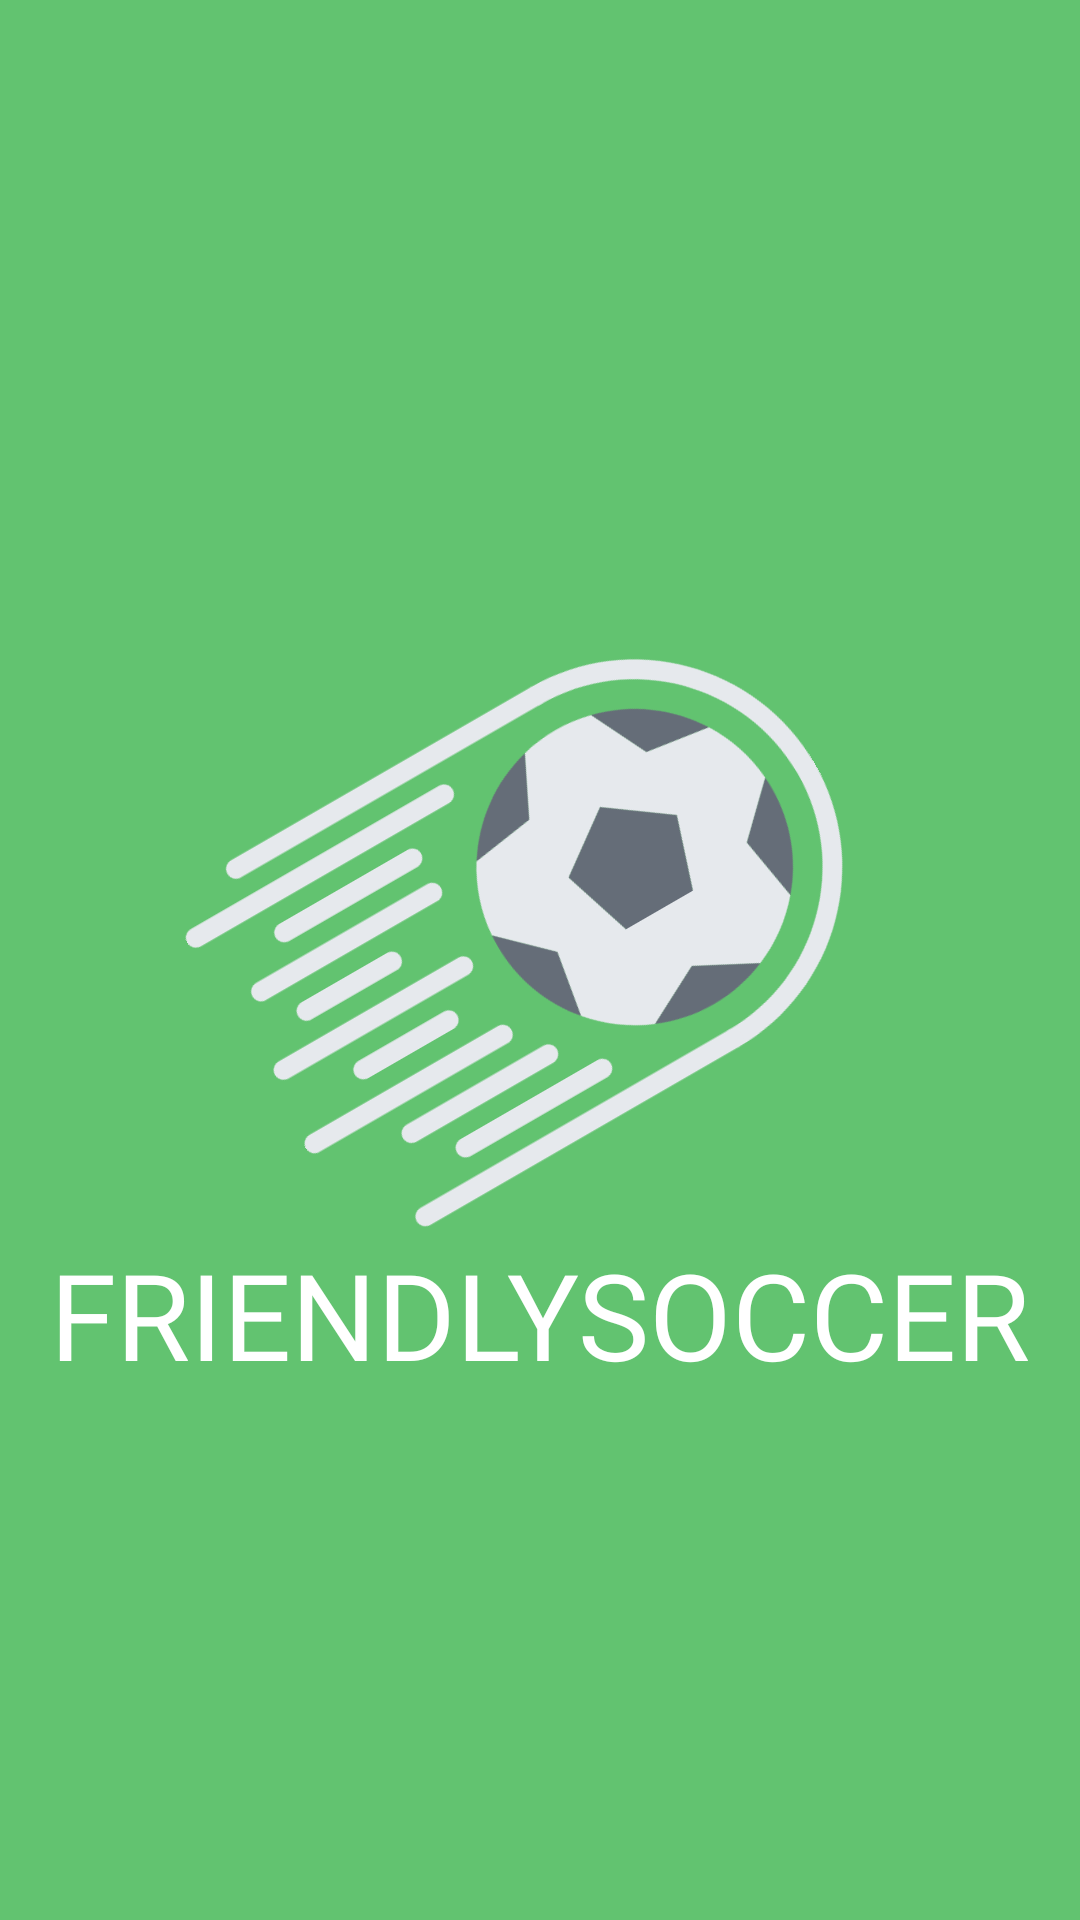

Reconstruct the res/layout file that produces this screen, plus the resources it refers to.
<!-- AndroidManifest.xml: application theme NoHead -->
<!-- res/layout/fragment_splash_screen.xml -->
<?xml version="1.0" encoding="utf-8"?>
<layout xmlns:android="http://schemas.android.com/apk/res/android"
    xmlns:app="http://schemas.android.com/apk/res-auto"
    xmlns:tools="http://schemas.android.com/tools">

    <data>
        <variable
            name="splashScreenViewModel"
            type="com.br.friendlysoccer.ui.splash.SplashScreenViewModel" />
    </data>

    <androidx.constraintlayout.widget.ConstraintLayout
        android:id="@+id/constraintLayout"
        android:layout_width="match_parent"
        android:layout_height="match_parent"
        android:background="#62C370"
        app:layoutDescription="@xml/fragment_slpash_screen_xml_constraintlayout_scene"
        tools:context=".ui.splash.SlpashScreen">

        <ImageView
            android:id="@+id/ballSplash"
            android:layout_width="233dp"
            android:layout_height="211dp"
            android:rotation="-30"

            app:layout_constraintBottom_toBottomOf="parent"
            app:layout_constraintEnd_toEndOf="parent"
            app:layout_constraintHorizontal_bias="0.5"
            app:layout_constraintStart_toStartOf="parent"
            app:layout_constraintTop_toTopOf="parent"
            app:layout_constraintVertical_bias="0.47000003"
            app:layout_constraintVertical_chainStyle="packed"
            app:srcCompat="@drawable/ic_001_ball" />

        <TextView
            android:id="@+id/slpashText"
            android:layout_width="wrap_content"
            android:layout_height="wrap_content"
            android:layout_marginTop="32dp"
            android:fontFamily="@font/montserrat"
            android:text="FriendlySoccer"
            android:textAllCaps="true"
            android:textColor="#fff"
            android:textSize="40sp"
            app:layout_constraintBottom_toBottomOf="parent"
            app:layout_constraintEnd_toEndOf="parent"
            app:layout_constraintStart_toStartOf="parent"
            app:layout_constraintTop_toTopOf="parent"
            app:layout_constraintVertical_bias="0.684" />

    </androidx.constraintlayout.widget.ConstraintLayout>




</layout>
<!-- resources referenced by this layout -->
<resources>
  <!-- drawable ic_001_ball: vector/xml drawable (drawable, 3703 chars, omitted) -->
  <style name="NoHead" parent="Theme.AppCompat.Light.NoActionBar">
          <item name="android:windowDisablePreview">true</item>
      </style>
</resources>
